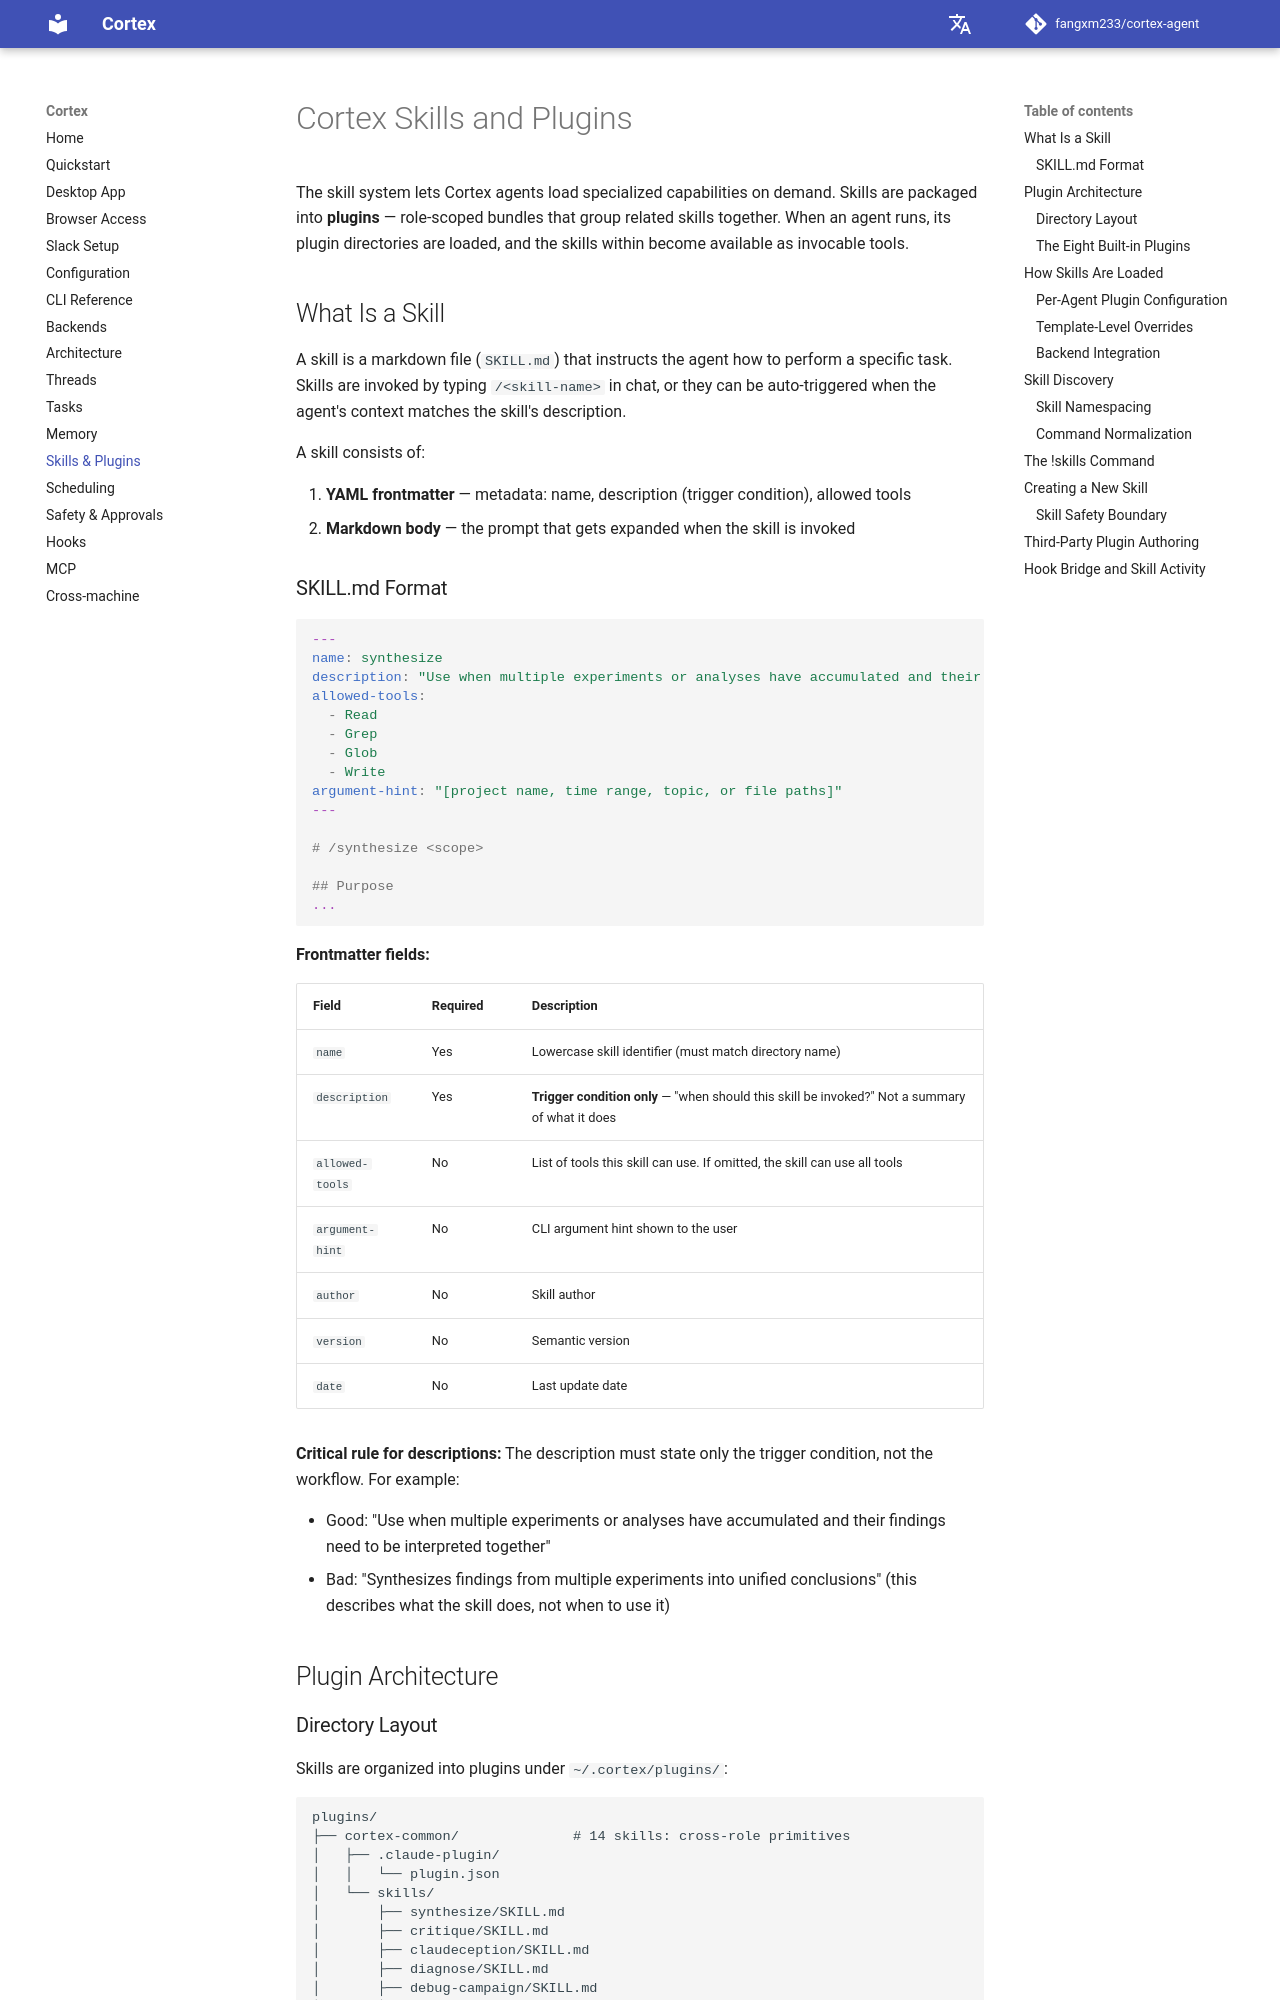

repository: AK-2012/cortex-agent · page: skills-and-plugins/index.html · generator: mkdocs

# Cortex Skills and Plugins

The skill system lets Cortex agents load specialized capabilities on demand. Skills are packaged into **plugins** — role-scoped bundles that group related skills together. When an agent runs, its plugin directories are loaded, and the skills within become available as invocable tools.

## What Is a Skill

A skill is a markdown file (`SKILL.md`) that instructs the agent how to perform a specific task. Skills are invoked by typing `/<skill-name>` in chat, or they can be auto-triggered when the agent's context matches the skill's description.

A skill consists of:

1. **YAML frontmatter** — metadata: name, description (trigger condition), allowed tools
2. **Markdown body** — the prompt that gets expanded when the skill is invoked

### SKILL.md Format

```yaml
---
name: synthesize
description: "Use when multiple experiments or analyses have accumulated and their findings need to be interpreted together — cross-experiment patterns, contradictions, and gaps"
allowed-tools:
  - Read
  - Grep
  - Glob
  - Write
argument-hint: "[project name, time range, topic, or file paths]"
---

# /synthesize <scope>

## Purpose
...
```

**Frontmatter fields:**

| Field | Required | Description |
|-------|----------|-------------|
| `name` | Yes | Lowercase skill identifier (must match directory name) |
| `description` | Yes | **Trigger condition only** — "when should this skill be invoked?" Not a summary of what it does |
| `allowed-tools` | No | List of tools this skill can use. If omitted, the skill can use all tools |
| `argument-hint` | No | CLI argument hint shown to the user |
| `author` | No | Skill author |
| `version` | No | Semantic version |
| `date` | No | Last update date |

**Critical rule for descriptions:** The description must state only the trigger condition, not the workflow. For example:

- Good: "Use when multiple experiments or analyses have accumulated and their findings need to be interpreted together"
- Bad: "Synthesizes findings from multiple experiments into unified conclusions" (this describes what the skill does, not when to use it)

## Plugin Architecture
